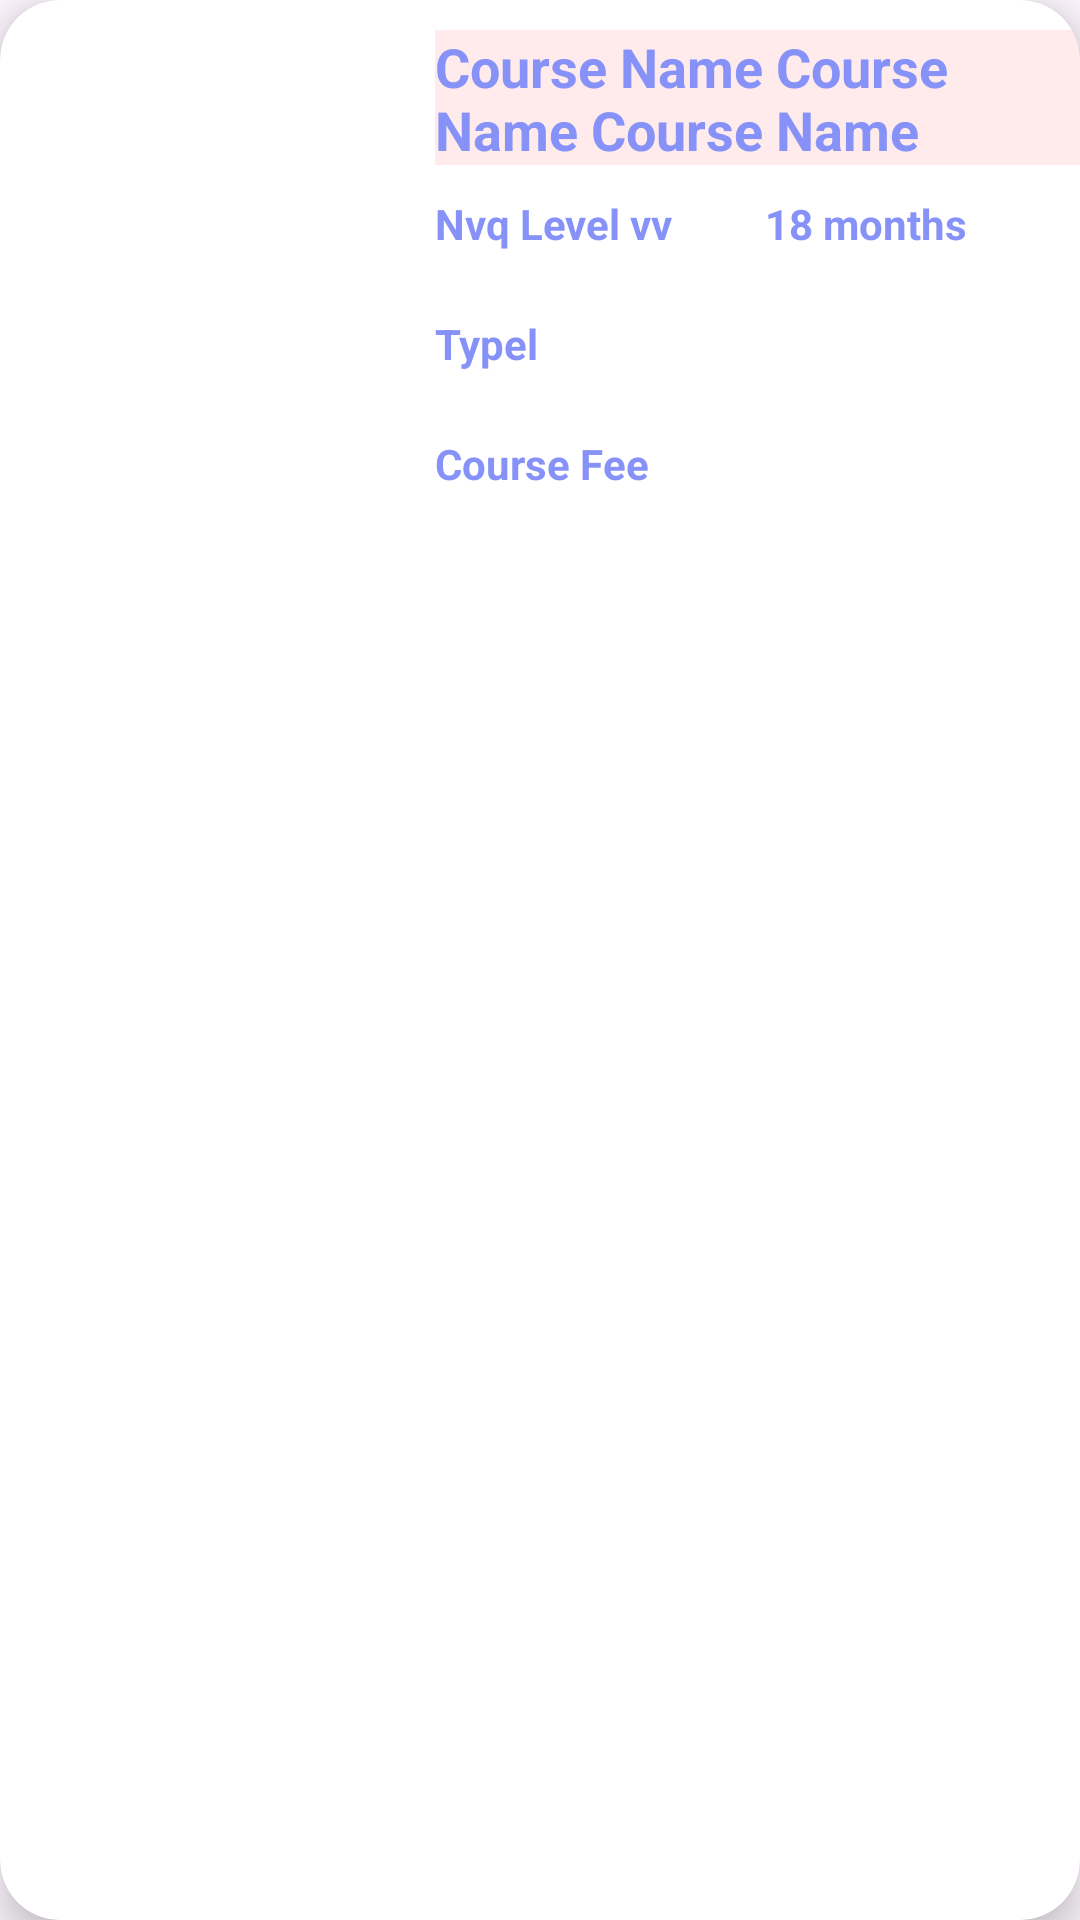

This screen was rendered from an Android layout file. Write that file and the resources it references.
<!-- AndroidManifest.xml: application theme Theme.AdminVTA -->
<!-- res/layout/course_item.xml -->
<?xml version="1.0" encoding="utf-8"?>
<androidx.cardview.widget.CardView xmlns:android="http://schemas.android.com/apk/res/android"
    android:layout_width="match_parent"
    android:layout_height="wrap_content"
    xmlns:app="http://schemas.android.com/apk/res-auto"
    android:id="@+id/recCard"
    android:layout_marginStart="12dp"
    android:layout_marginEnd="12dp"
    android:layout_marginHorizontal="10dp"
    android:layout_marginVertical="10dp"
    app:cardCornerRadius="20dp"
    app:cardElevation="8dp">

    <RelativeLayout
        android:layout_width="match_parent"
        android:layout_height="wrap_content">

        <com.google.android.material.imageview.ShapeableImageView
            android:layout_width="120dp"
            android:layout_height="165dp"
            android:id="@+id/imgviewCourseImage"
            android:src="@drawable/uploadimg"
            android:layout_marginStart="10dp"
            android:layout_marginBottom="10dp"
            android:layout_marginTop="10dp"
            android:scaleType="center"
           />

        <TextView
            android:id="@+id/txtCourseName"
            android:layout_width="match_parent"
            android:layout_height="45dp"
            android:layout_marginStart="15dp"
            android:layout_marginTop="10dp"
            android:layout_toEndOf="@id/imgviewCourseImage"
            android:text="Course Name Course Name Course Name"
            android:textColor="@color/lavender"
            android:maxLines="2"
            android:textSize="18sp"
            android:textStyle="bold"
            android:background="@color/vtared"
          />

        <TextView
            android:id="@+id/txtDuration"
            android:layout_width="wrap_content"
            android:layout_height="30dp"
            android:layout_below="@id/txtCourseName"
            android:layout_marginStart="20dp"
            android:layout_marginTop="10dp"
            android:layout_toEndOf="@id/txtNvqLevel"
            android:text="18 months"
            android:textAlignment="center"
            android:layout_marginEnd="10dp"
            android:textColor="@color/lavender"
            android:textStyle="bold"/>

        <TextView
            android:layout_width="90dp"
            android:layout_height="30dp"
            android:id="@+id/txtNvqLevel"
            android:text="Nvq Level vv"
            android:textColor="@color/lavender"
            android:layout_toEndOf="@id/imgviewCourseImage"
            android:layout_below="@id/txtCourseName"
            android:layout_marginStart="15dp"
            android:maxLines="1"
            android:layout_marginTop="10dp"
            android:textStyle="bold"/>

        <TextView
            android:layout_width="140dp"
            android:layout_height="30dp"
            android:id="@+id/txtFee"
            android:text="Course Fee"
            android:textColor="@color/lavender"

            android:layout_toEndOf="@id/imgviewCourseImage"
            android:layout_below="@id/txtType"
            android:layout_marginStart="15dp"
            android:maxLines="1"
            android:layout_marginTop="10dp"
            android:layout_marginBottom="15dp"
            android:textStyle="bold"/>

        <TextView
            android:layout_width="wrap_content"
            android:layout_height="30dp"
            android:id="@+id/txtType"
            android:text="Typel"
            android:textColor="@color/lavender"

            android:layout_toEndOf="@id/imgviewCourseImage"
            android:layout_below="@id/txtNvqLevel"
            android:layout_marginStart="15dp"
            android:maxLines="1"
            android:layout_marginTop="10dp"
            android:textStyle="bold"/>

    </RelativeLayout>

</androidx.cardview.widget.CardView>
<!-- resources referenced by this layout -->
<resources>
  <color name="lavender">#8692f7</color>
  <color name="vtared">#27FF7586</color>
  <style name="Theme.AdminVTA" parent="Base.Theme.AdminVTA" />
  <style name="Base.Theme.AdminVTA" parent="Theme.Material3.DayNight.NoActionBar">
          
          
          <item name="colorPrimary">@color/lavender</item>
          <item name="colorPrimaryVariant">@color/lavender</item>
          <item name="android:statusBarColor">?attr/colorPrimaryVariant</item>
          <item name="android:navigationBarColor">#FF0000</item>
  
          <item name="colorSecondary">@color/teal_200</item>
          <item name="colorSecondaryVariant">@color/teal_700</item>
          <item name="colorOnSecondary">@color/black</item>
      </style>
  <color name="teal_200">#FF03DAC5</color>
  <color name="teal_700">#FF018786</color>
  <color name="black">#FF000000</color>
</resources>
